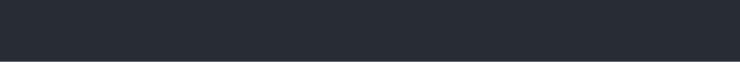
t = 0.00 s
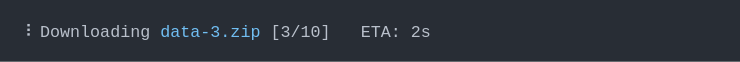
t = 1.44 s
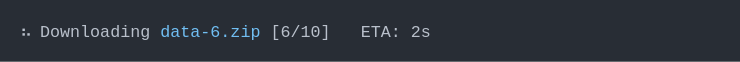
t = 2.76 s
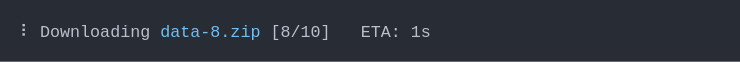
t = 4.19 s
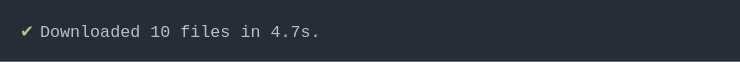
t = 5.35 s
t = 6.90 s: frame unchanged from t = 5.35 s, image omitted

The animated SVG that drew these frames (rendered in a browser with its animation timeline set to each time). Animation: 1 CSS @keyframes rule; one cycle of 8.45 s, repeats indefinitely.

<svg xmlns="http://www.w3.org/2000/svg" xmlns:xlink="http://www.w3.org/1999/xlink" width="740" height="61.709999999999994"><rect width="740" height="61.709999999999994" rx="0" ry="0" class="a"></rect><svg height="21.709999999999997" viewBox="0 0 70 2.171" width="700" x="20" xmlns="http://www.w3.org/2000/svg" xmlns:xlink="http://www.w3.org/1999/xlink" y="20"><style>.a{fill:rgb(40,45,53)}.b{font-family:'Fira Code',Monaco,Consolas,Menlo,'Bitstream Vera Sans Mono','Powerline Symbols',monospace}.c{fill:rgb(168,204,140);white-space:pre}.d{fill:rgb(185,192,203);white-space:pre}.e{fill:transparent}.g{animation-duration:8.45300197601318s;animation-iteration-count:infinite;animation-name:f;animation-timing-function:steps(1,end)}.h{fill:rgb(113,190,242);white-space:pre}@keyframes f{0%{transform:translateX(-0px)}0.1%{transform:translateX(-70px)}1.3%{transform:translateX(-140px)}1.4%{transform:translateX(-210px)}7.6%{transform:translateX(-280px)}13.9%{transform:translateX(-350px)}20.1%{transform:translateX(-420px)}26.4%{transform:translateX(-490px)}32.6%{transform:translateX(-560px)}38.8%{transform:translateX(-630px)}44.9%{transform:translateX(-700px)}51.1%{transform:translateX(-770px)}57.3%{transform:translateX(-840px)}63.3%{transform:translateX(-910px)}100%{transform:translateX(-980px)}}</style><g font-family="&#x27;Fira Code&#x27;,Monaco,Consolas,Menlo,&#x27;Bitstream Vera Sans Mono&#x27;,&#x27;Powerline Symbols&#x27;,monospace" font-size="1.67" class="b"><defs><symbol id="1"><text x="0" y="1.67" class="c">✔</text><text x="2.004" y="1.67" class="d">Downloaded</text><text x="13.026" y="1.67" class="d">10</text><text x="16.032" y="1.67" class="d">files</text><text x="22.043999999999997" y="1.67" class="d">in</text><text x="25.05" y="1.67" class="d">4.7s.</text></symbol><symbol id="a"><rect height="2" width="70" x="0" y="0" class="e"></rect></symbol></defs><rect height="2.171" width="70" class="a"></rect><g class="g"><svg x="0" y="0" width="1050"><svg x="0"><use xlink:href="#a"></use></svg><svg x="70"><use xlink:href="#a"></use></svg><svg x="140"><use xlink:href="#a"></use></svg><svg x="210"><use xlink:href="#a"></use><text x="0" y="1.67" class="d">⠙</text><text x="2.004" y="1.67" class="d">Downloading</text><text x="14.027999999999999" y="1.67" class="h">data-1.zip</text><text x="25.05" y="1.67" class="d">[1/10]</text><text x="34.068" y="1.67" class="d">ETA:</text><text x="39.077999999999996" y="1.67" class="d">0s</text></svg><svg x="280"><use xlink:href="#a"></use><text x="0" y="1.67" class="d">⠹</text><text x="2.004" y="1.67" class="d">Downloading</text><text x="14.027999999999999" y="1.67" class="h">data-2.zip</text><text x="25.05" y="1.67" class="d">[2/10]</text><text x="34.068" y="1.67" class="d">ETA:</text><text x="39.077999999999996" y="1.67" class="d">2s</text></svg><svg x="350"><use xlink:href="#a"></use><text x="0" y="1.67" class="d">⠸</text><text x="2.004" y="1.67" class="d">Downloading</text><text x="14.027999999999999" y="1.67" class="h">data-3.zip</text><text x="25.05" y="1.67" class="d">[3/10]</text><text x="34.068" y="1.67" class="d">ETA:</text><text x="39.077999999999996" y="1.67" class="d">2s</text></svg><svg x="420"><use xlink:href="#a"></use><text x="0" y="1.67" class="d">⠼</text><text x="2.004" y="1.67" class="d">Downloading</text><text x="14.027999999999999" y="1.67" class="h">data-4.zip</text><text x="25.05" y="1.67" class="d">[4/10]</text><text x="34.068" y="1.67" class="d">ETA:</text><text x="39.077999999999996" y="1.67" class="d">2s</text></svg><svg x="490"><use xlink:href="#a"></use><text x="0" y="1.67" class="d">⠴</text><text x="2.004" y="1.67" class="d">Downloading</text><text x="14.027999999999999" y="1.67" class="h">data-5.zip</text><text x="25.05" y="1.67" class="d">[5/10]</text><text x="34.068" y="1.67" class="d">ETA:</text><text x="39.077999999999996" y="1.67" class="d">2s</text></svg><svg x="560"><use xlink:href="#a"></use><text x="0" y="1.67" class="d">⠦</text><text x="2.004" y="1.67" class="d">Downloading</text><text x="14.027999999999999" y="1.67" class="h">data-6.zip</text><text x="25.05" y="1.67" class="d">[6/10]</text><text x="34.068" y="1.67" class="d">ETA:</text><text x="39.077999999999996" y="1.67" class="d">2s</text></svg><svg x="630"><use xlink:href="#a"></use><text x="0" y="1.67" class="d">⠧</text><text x="2.004" y="1.67" class="d">Downloading</text><text x="14.027999999999999" y="1.67" class="h">data-7.zip</text><text x="25.05" y="1.67" class="d">[7/10]</text><text x="34.068" y="1.67" class="d">ETA:</text><text x="39.077999999999996" y="1.67" class="d">1s</text></svg><svg x="700"><use xlink:href="#a"></use><text x="0" y="1.67" class="d">⠇</text><text x="2.004" y="1.67" class="d">Downloading</text><text x="14.027999999999999" y="1.67" class="h">data-8.zip</text><text x="25.05" y="1.67" class="d">[8/10]</text><text x="34.068" y="1.67" class="d">ETA:</text><text x="39.077999999999996" y="1.67" class="d">1s</text></svg><svg x="770"><use xlink:href="#a"></use><text x="0" y="1.67" class="d">⠏</text><text x="2.004" y="1.67" class="d">Downloading</text><text x="14.027999999999999" y="1.67" class="h">data-9.zip</text><text x="25.05" y="1.67" class="d">[9/10]</text><text x="34.068" y="1.67" class="d">ETA:</text><text x="39.077999999999996" y="1.67" class="d">0s</text></svg><svg x="840"><use xlink:href="#a"></use><use xlink:href="#1" y="0"></use></svg><svg x="910"><use xlink:href="#a"></use><use xlink:href="#1" y="0"></use></svg><svg x="980"><use xlink:href="#a"></use><use xlink:href="#1" y="0"></use></svg></svg></g></g></svg></svg>
